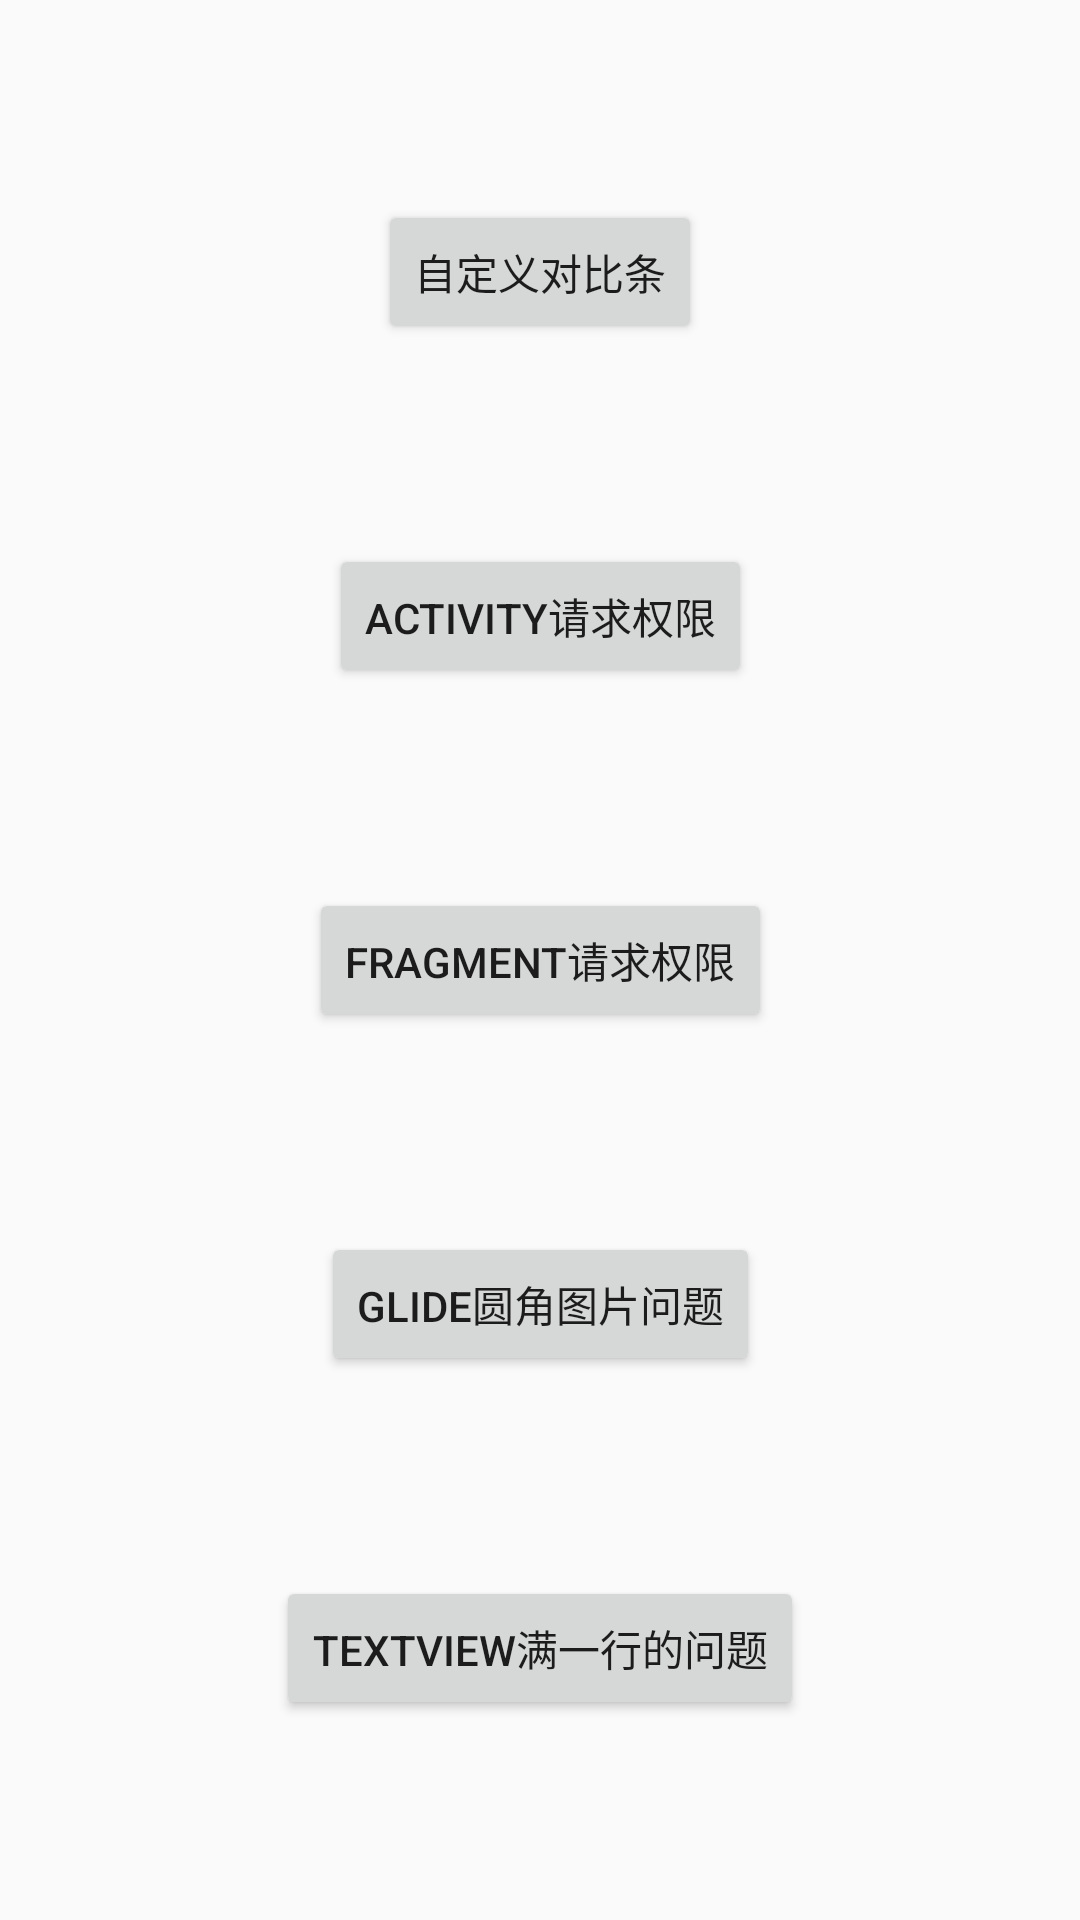

Write the Android layout XML for this screen, with the resource values it uses.
<!-- AndroidManifest.xml: application theme AppTheme -->
<!-- res/layout/activity_main.xml -->
<?xml version="1.0" encoding="utf-8"?>
<androidx.constraintlayout.widget.ConstraintLayout
    xmlns:android="http://schemas.android.com/apk/res/android"
    xmlns:app="http://schemas.android.com/apk/res-auto"
    xmlns:tools="http://schemas.android.com/tools"
    android:layout_width="match_parent"
    android:layout_height="match_parent"
    tools:context=".activity.MainActivity">

    <Button
        android:id="@+id/btn_comparedView"
        android:layout_width="wrap_content"
        android:layout_height="wrap_content"
        android:onClick="comparedView"
        android:text="自定义对比条"
        app:layout_constraintBottom_toTopOf="@+id/btn_activityPermission"
        app:layout_constraintLeft_toLeftOf="parent"
        app:layout_constraintRight_toRightOf="parent"
        app:layout_constraintTop_toTopOf="parent"/>

    <Button
        android:id="@+id/btn_activityPermission"
        android:layout_width="wrap_content"
        android:layout_height="wrap_content"
        android:onClick="activityPermission"
        android:text="activity请求权限"
        app:layout_constraintBottom_toTopOf="@+id/btn_fragmentPermission"
        app:layout_constraintLeft_toLeftOf="parent"
        app:layout_constraintRight_toRightOf="parent"
        app:layout_constraintTop_toBottomOf="@+id/btn_comparedView"/>

    <Button
        android:id="@+id/btn_fragmentPermission"
        android:layout_width="wrap_content"
        android:layout_height="wrap_content"
        android:onClick="fragmentPermission"
        android:text="fragment请求权限"
        app:layout_constraintBottom_toTopOf="@+id/btn_glideRound"
        app:layout_constraintLeft_toLeftOf="parent"
        app:layout_constraintRight_toRightOf="parent"
        app:layout_constraintTop_toBottomOf="@+id/btn_activityPermission"/>

    <Button
        android:id="@+id/btn_glideRound"
        android:layout_width="wrap_content"
        android:layout_height="wrap_content"
        android:text="Glide圆角图片问题"
        android:onClick="glideRound"
        app:layout_constraintBottom_toTopOf="@+id/btn_clText"
        app:layout_constraintLeft_toLeftOf="parent"
        app:layout_constraintRight_toRightOf="parent"
        app:layout_constraintTop_toBottomOf="@+id/btn_fragmentPermission"/>
    <Button
        android:id="@+id/btn_clText"
        android:layout_width="wrap_content"
        android:layout_height="wrap_content"
        android:text="TextView满一行的问题"
        android:onClick="clText"
        app:layout_constraintBottom_toBottomOf="parent"
        app:layout_constraintLeft_toLeftOf="parent"
        app:layout_constraintRight_toRightOf="parent"
        app:layout_constraintTop_toBottomOf="@+id/btn_glideRound"/>
</androidx.constraintlayout.widget.ConstraintLayout>
<!-- resources referenced by this layout -->
<resources>
  <style name="AppTheme" parent="Theme.AppCompat.Light.NoActionBar">
          
          <item name="colorPrimary">@color/colorPrimary</item>
          <item name="colorPrimaryDark">@color/colorPrimaryDark</item>
          <item name="colorAccent">@color/colorAccent</item>
      </style>
  <!-- not gathered from this repository: default colours our renderer supplied (Android Studio template values) -->
  <color name="colorPrimary">#FF6200EE</color>
  <color name="colorPrimaryDark">#FF3700B3</color>
  <color name="colorAccent">#FF03DAC5</color>
</resources>
